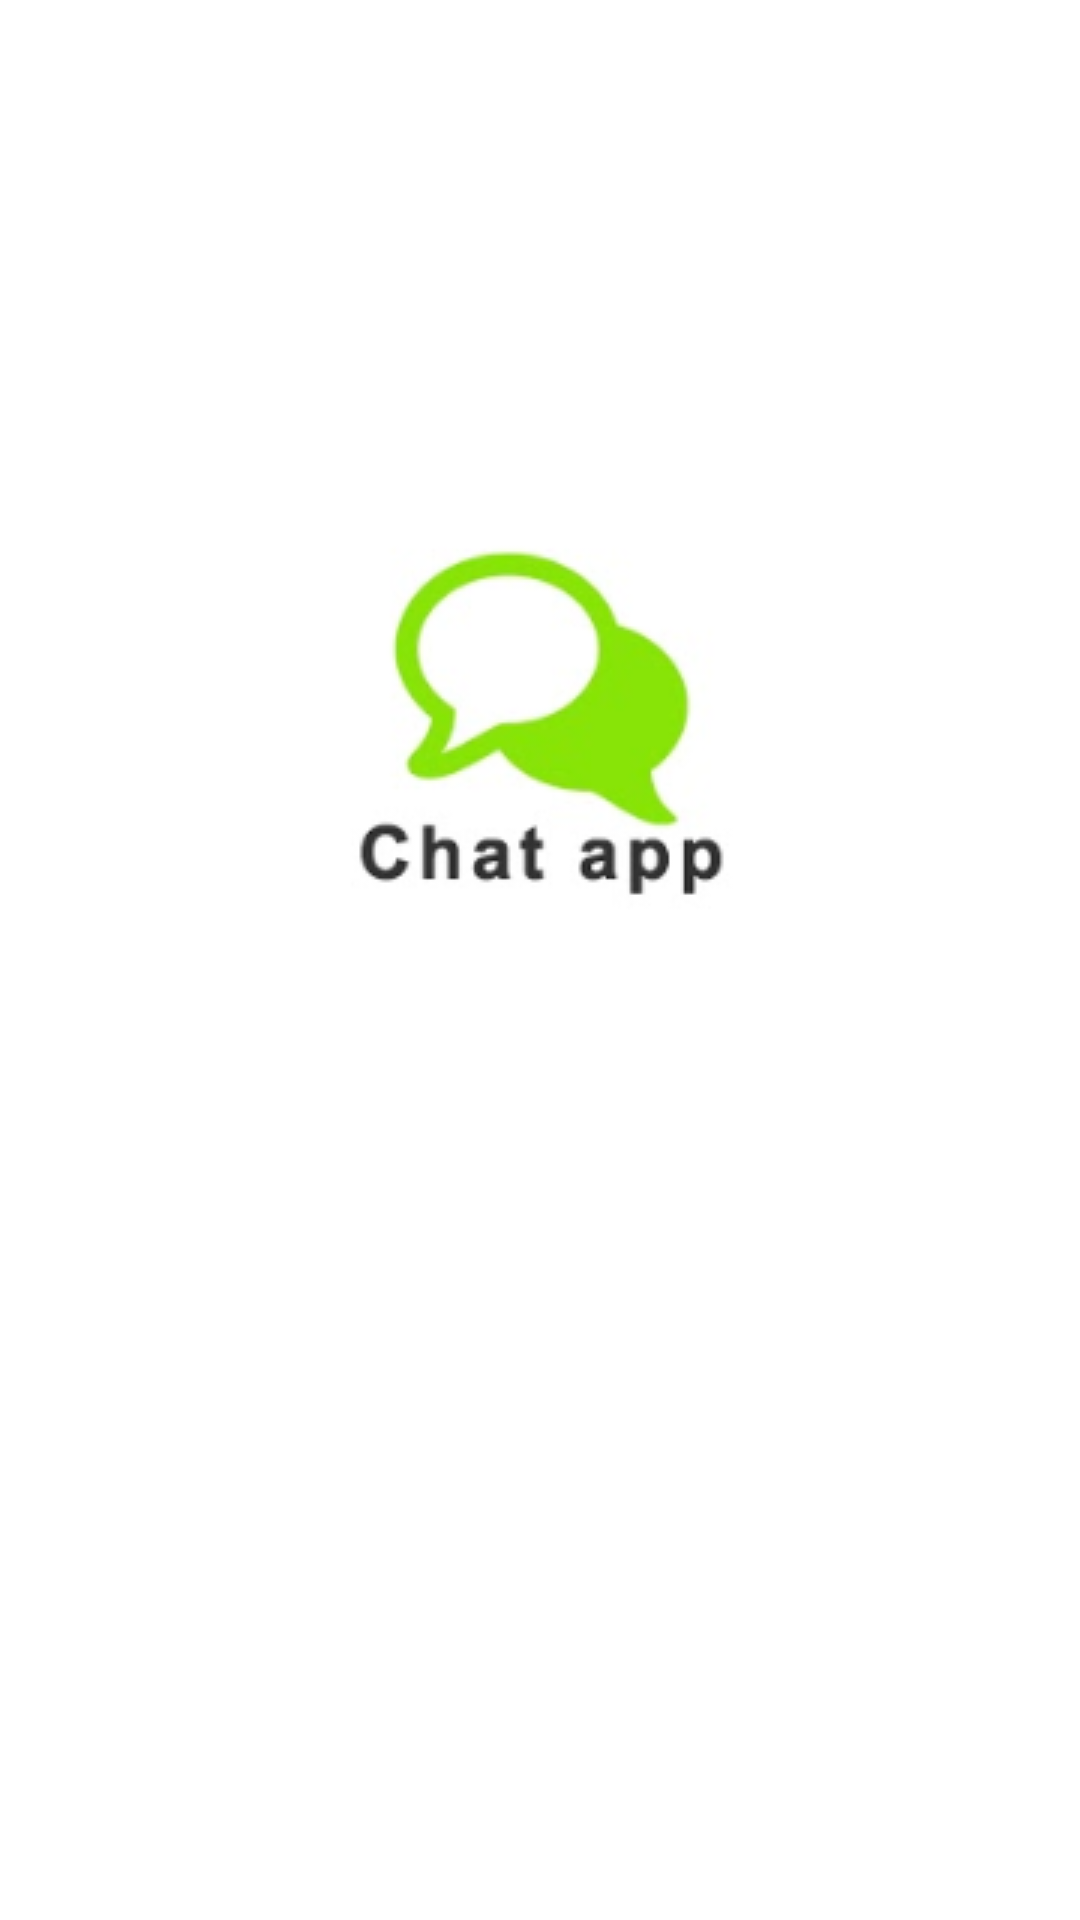

Write the Android layout XML for this screen, with the resource values it uses.
<!-- AndroidManifest.xml: application theme Theme.AppCompat.NoActionBar -->
<!-- res/layout/activity_main.xml -->
<?xml version="1.0" encoding="utf-8"?>
<RelativeLayout xmlns:android="http://schemas.android.com/apk/res/android"
    xmlns:app="http://schemas.android.com/apk/res-auto"
    xmlns:tools="http://schemas.android.com/tools"
    android:layout_width="match_parent"
    android:layout_height="match_parent"
    android:background="#ffffff"
    tools:context="thesis.nars.lig.Activity.MainActivity">

    <ImageView
        android:layout_width="wrap_content"
        android:layout_height="wrap_content"
        android:layout_above="@+id/btn_signup"
        android:layout_centerHorizontal="true"
        android:layout_marginBottom="20dp"
        android:layout_marginLeft="30dp"
        android:layout_marginRight="30dp"
        android:contentDescription="@string/app_name"
        android:background="@drawable/logo" />

    <Button
        android:id="@+id/btn_login"
        android:layout_width="wrap_content"
        android:layout_height="wrap_content"
        android:layout_alignParentBottom="true"
        android:layout_alignParentEnd="true"
        android:layout_alignParentLeft="true"
        android:layout_alignParentRight="true"
        android:layout_alignParentStart="true"
        android:layout_marginBottom="200dp"
        android:layout_marginLeft="30dp"
        android:layout_marginRight="30dp"
        android:background="@drawable/button_login"
        android:text="Login"
        android:textColor="#fff"
        android:textSize="16sp"
        android:textStyle="bold"
        android:onClick="goToLogin"
        />

    <Button
        android:id="@+id/btn_signup"
        android:layout_width="wrap_content"
        android:layout_height="wrap_content"
        android:layout_above="@+id/btn_login"
        android:layout_alignParentEnd="true"
        android:layout_alignParentLeft="true"
        android:layout_alignParentRight="true"
        android:layout_alignParentStart="true"
        android:layout_marginBottom="16dp"
        android:layout_marginLeft="30dp"
        android:layout_marginRight="30dp"
        android:background="@drawable/button_signup"
        android:onClick="goToSignup"
        android:text="Sign up"
        android:textColor="#fff"
        android:textSize="16sp"
        android:textStyle="bold" />
</RelativeLayout>
<!-- resources referenced by this layout -->
<resources>
  <!-- drawable logo: png bitmap (drawable, 18682 bytes) -->
  <string name="app_name">LIG</string>
</resources>
